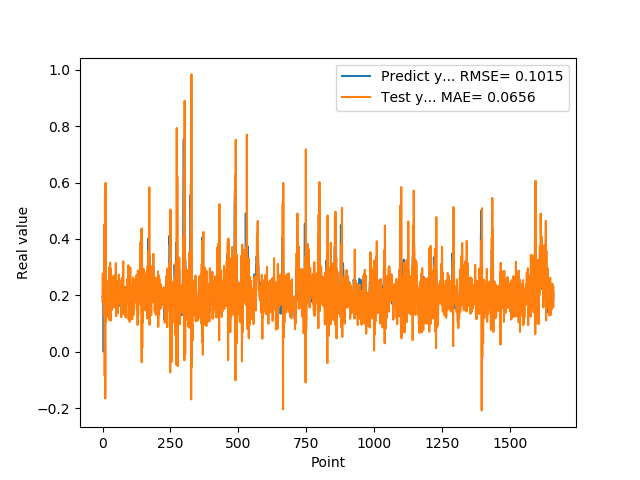

Data behind this chart, as committed beside it:
1.955727785830000398e-01, 1.766123338307344914e-01
1.954265981910000005e-01, 2.777879637101171584e-01
2.004670947789999880e-01, 1.863237249780830551e-01
2.029463946819999587e-01, 1.947701037452653217e-01
0.000000000000000000e+00, 2.710639655180487884e-01
1.862521618600000151e-01, 1.294196538593281876e-01
1.862153261900000301e-01, 2.463884628452322201e-01
4.038094580169999670e-01, 4.522911967000741162e-01
4.118085205549999461e-01, -8.605955798840789206e-02
3.743042349819999948e-01, 5.576734326380579088e-01
3.571429848669999685e-01, -1.654820090705426683e-01
2.572054266930000055e-01, 5.988627608625397558e-01
2.409307956699999753e-01, 1.091108522033807926e-01
2.253161966800000249e-01, 1.048603331702131214e-01
1.935185044999999937e-01, 1.342673339455187353e-01
1.787700653079999924e-01, 1.349673576951836151e-01
1.622045934200000150e-01, 1.606330395925491539e-01
1.761920750140000269e-01, 1.755940038958944127e-01
1.883655935530000325e-01, 1.247266691845000941e-01
1.861467957499999548e-01, 2.452492053705432329e-01
1.954913884399999968e-01, 1.655027585763877429e-01
1.954011768099999935e-01, 2.251952590154467360e-01
1.660518944260000185e-01, 2.538911008189387863e-01
1.907722949980000249e-01, 1.796409630028063531e-01
2.156041562559999625e-01, 2.062441321394445359e-01
1.898660957809999716e-01, 2.998329940840580576e-01
1.770474612709999895e-01, 1.115115436637318519e-01
2.001174986360000074e-01, 1.720625548269744676e-01
1.948629021640000125e-01, 3.153479012656185687e-01
1.922753006219999894e-01, 1.988064524348569229e-01
1.779100298880000042e-01, 1.105394071594244382e-01
1.810636967419999854e-01, 2.934627069061404026e-01
1.680064052340000114e-01, 2.059755168463507924e-01
1.635809391740000174e-01, 2.057525239014551532e-01
1.706920862200000111e-01, 1.472803280851625318e-01
1.916799396280000345e-01, 2.160928380479447131e-01
2.085516005749999957e-01, 1.754515018998514808e-01
2.058236002919999752e-01, 1.622853916131078156e-01
1.828240007160000513e-01, 2.601894574361278689e-01
1.857409924269999846e-01, 1.892466861738413275e-01
1.775099337099999841e-01, 2.684119684284693164e-01
1.752161234619999952e-01, 2.520777498676625705e-01
1.971126049759999999e-01, 1.571836924691219217e-01
1.845117062330000057e-01, 2.243049972222380672e-01
1.984785944219999987e-01, 1.790543055220964186e-01
2.143009155989999692e-01, 1.735724430239539429e-01
1.841159015890000139e-01, 2.715363161878492360e-01
2.104043960570000094e-01, 1.614488000782021704e-01
2.032361328599999739e-01, 1.994310591183474646e-01
2.088565975429999833e-01, 3.143970263334853188e-01
1.960448026660000231e-01, 1.259128475074562381e-01
1.900728046889999523e-01, 2.541890362739314679e-01
1.658952832220000062e-01, 2.175688382796321652e-01
1.872539073229999851e-01, 2.466859859172688407e-01
1.852532625200000171e-01, 1.660826115116180168e-01
1.799222826959999966e-01, 1.922672175563433505e-01
2.012764066460000223e-01, 1.365167475579219802e-01
1.978618204589999985e-01, 2.267221825312779604e-01
1.950792670250000027e-01, 2.194198779607585414e-01
1.711323857310000085e-01, 1.676458874226696427e-01
1.623787879939999901e-01, 2.733389298317364102e-01
... 1,599 more rows
